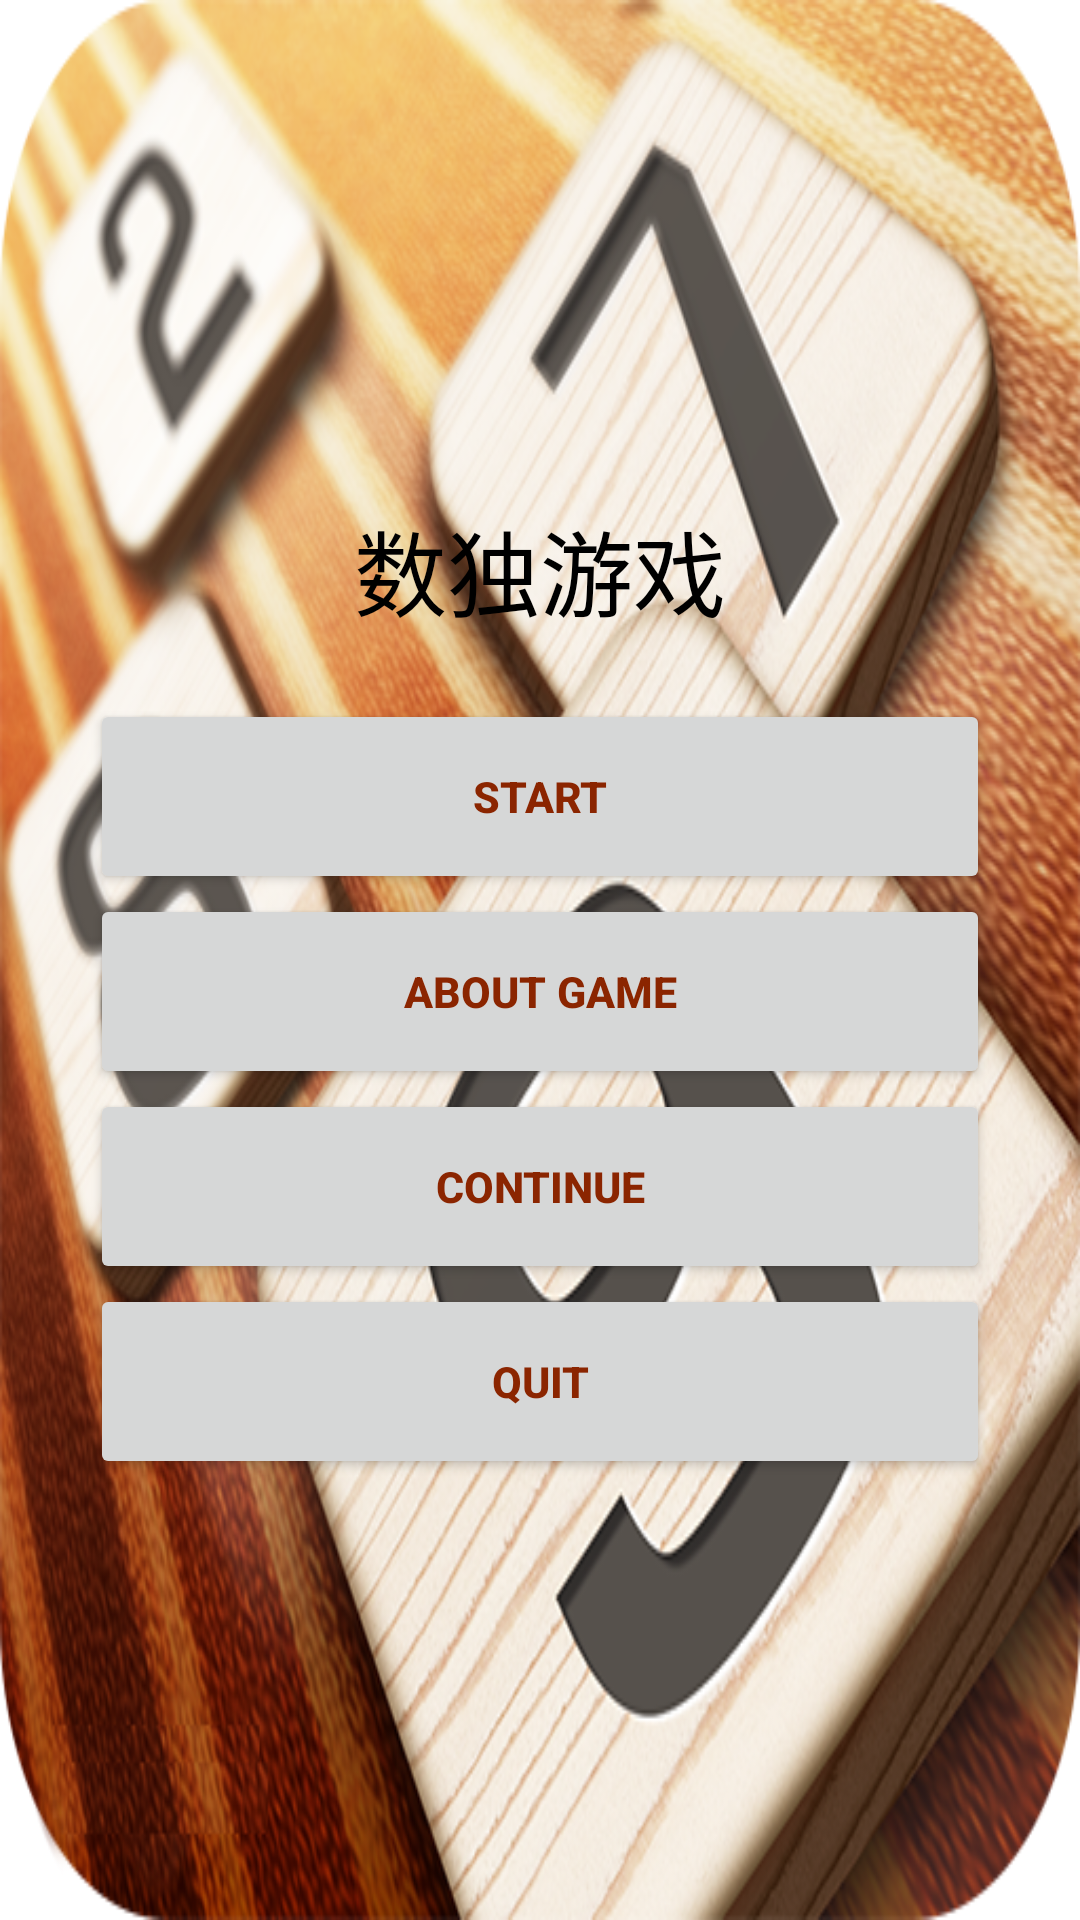

Reconstruct the res/layout file that produces this screen, plus the resources it refers to.
<!-- AndroidManifest.xml: fallback theme Theme.MaterialComponents.DayNight.NoActionBar -->
<!-- res/layout/activity_main.xml -->
<?xml version="1.0" encoding="utf-8"?>
<LinearLayout xmlns:android="http://schemas.android.com/apk/res/android"
    xmlns:tools="http://schemas.android.com/tools"
    android:layout_width="match_parent"
    android:layout_height="match_parent"
    android:gravity="center"
    android:background="@drawable/sd"
    android:orientation="vertical"
    android:padding="30dip"
    tools:context="com.zhbit.hhh.MainActivity"
    android:weightSum="1">

    <TextView
        android:id="@+id/title"
        android:layout_width="fill_parent"
        android:layout_height="wrap_content"
        android:gravity="center"
        android:text="@string/game_title"
        android:layout_weight="0.12"
        android:textColor="#000"
        android:textSize="15pt"/>

    <Button
        android:id="@+id/beginButton"
        android:layout_width="fill_parent"
        android:layout_height="wrap_content"
        android:text="@string/begin_text"
        android:textSize="7pt"
        android:textStyle="bold"
        android:textColor="#8B2500"
        android:layout_weight="0.05">
    </Button>

    <Button
        android:id="@+id/aboutButton"
        android:layout_width="fill_parent"
        android:layout_height="wrap_content"
        android:gravity="center"
        android:text="@string/about_text"
        android:textSize="7pt"
        android:textStyle="bold"
        android:textColor="#8B2500"
        android:layout_weight="0.05">
    </Button>

    <Button
        android:id="@+id/continueButton"
        android:layout_width="fill_parent"
        android:layout_height="wrap_content"
        android:gravity="center"
        android:text="@string/continue_text"
        android:textSize="7pt"
        android:textStyle="bold"
        android:textColor="#8B2500"
        android:layout_weight="0.05">
    </Button>

    <Button
        android:id="@+id/exitButton"
        android:layout_width="fill_parent"
        android:layout_height="wrap_content"
        android:gravity="center"
        android:text="@string/exit_text"
        android:textSize="7pt"
        android:textStyle="bold"
        android:textColor="#8B2500"
        android:layout_weight="0.05">
    </Button>

</LinearLayout>
<!-- resources referenced by this layout -->
<resources>
  <!-- drawable sd: png bitmap (drawable, 650296 bytes) -->
  <string name="about_text">ABOUT GAME</string>
  <string name="begin_text">START</string>
  <string name="continue_text">CONTINUE</string>
  <string name="exit_text">QUIT</string>
  <string name="game_title">数独游戏</string>
</resources>
